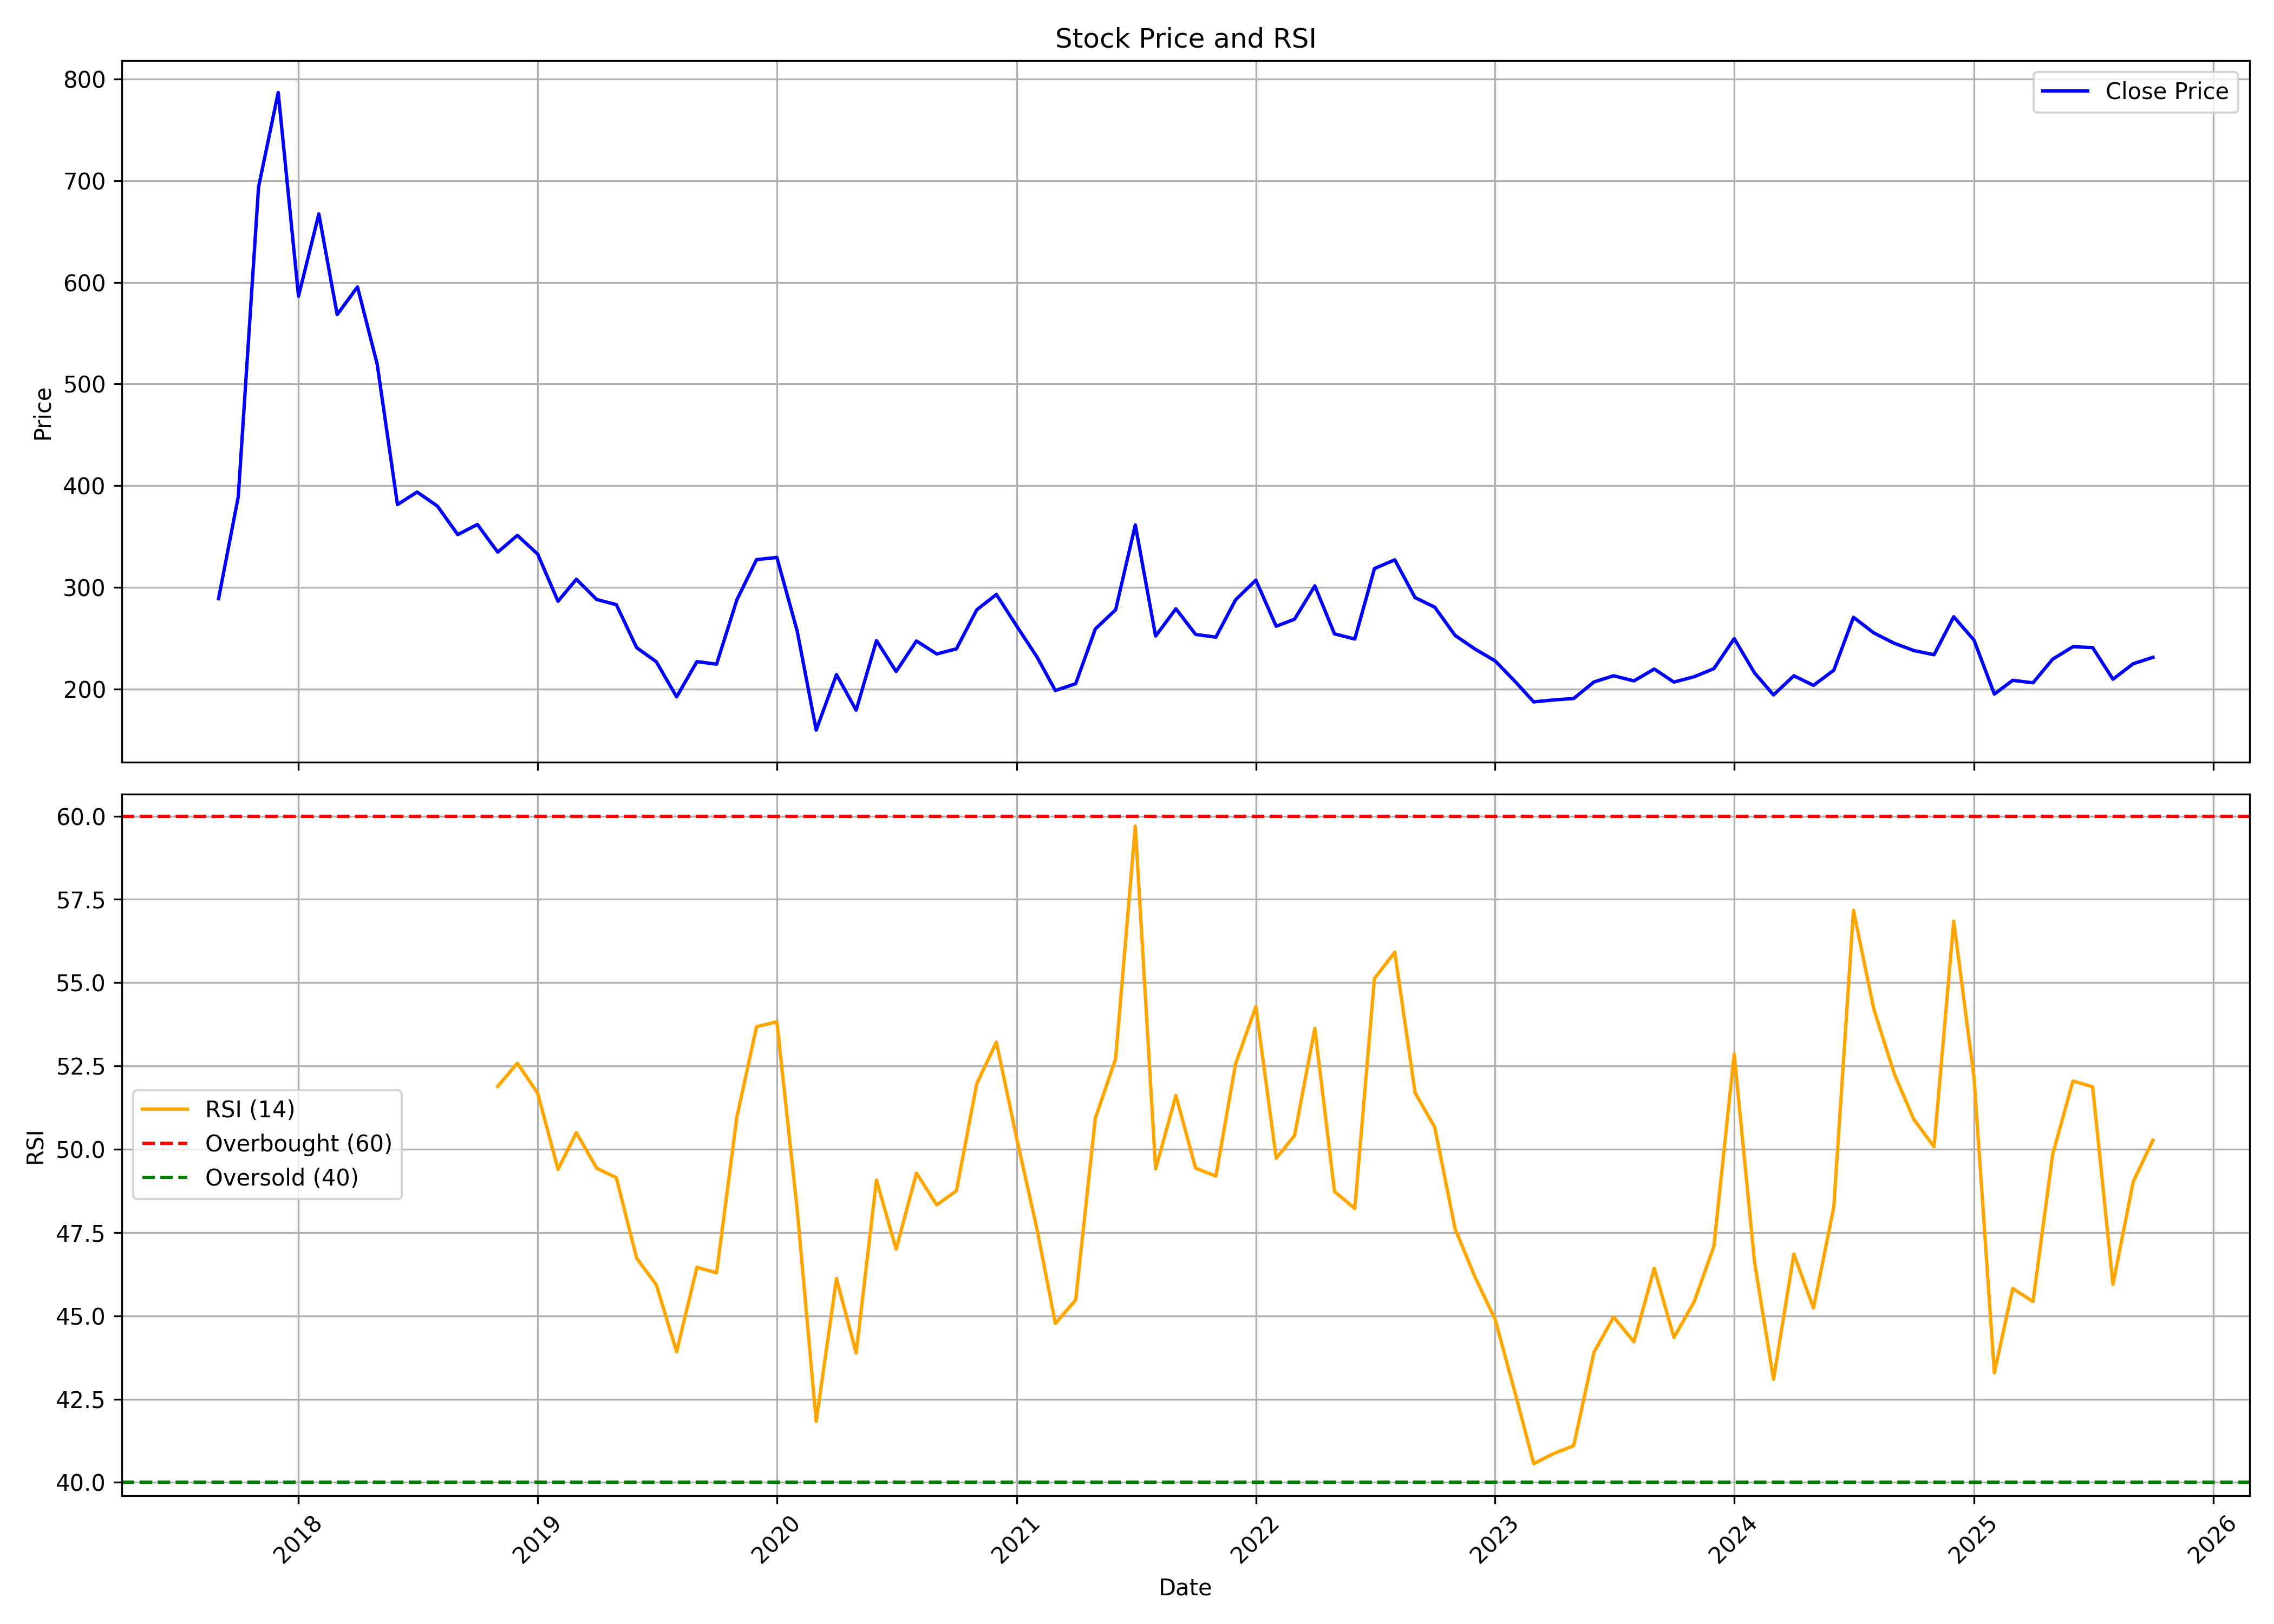

The table this chart was drawn from, first rows:
, date, symbol, open, high, low, close, volume, rsi
0, 2017-09-01, APEX, 208.1, 320.9, 208.1, 289, 6741023, 
1, 2017-10-01, APEX, 289, 452.7, 285.2, 389.1, 10454116, 
2, 2017-11-01, APEX, 391.7, 693.7, 386.2, 693.7, 8201819, 
3, 2017-12-01, APEX, 728.4, 877.6, 660.5, 786.6, 9588420, 
4, 2018-01-01, APEX, 788.8, 799.1, 574.2, 586.4, 4866824, 
5, 2018-02-01, APEX, 592.2, 757, 592.2, 667.2, 6940263, 
6, 2018-03-01, APEX, 674.9, 686.9, 559.8, 568.3, 3938268, 
7, 2018-04-01, APEX, 580.2, 654.9, 572.2, 595.5, 3632172, 
8, 2018-05-01, APEX, 595.5, 622.5, 486, 519.7, 3664120, 
9, 2018-06-01, APEX, 513.1, 513.1, 351.6, 381.5, 3099717, 
10, 2018-07-01, APEX, 382.3, 402.7, 311.2, 393.9, 2726460, 
11, 2018-08-01, APEX, 401.9, 499.1, 373.9, 380, 4116744, 
12, 2018-09-01, APEX, 385.1, 398.3, 321.6, 352, 1724130, 
13, 2018-10-01, APEX, 348.5, 383.1, 311, 361.9, 2223173, 
14, 2018-11-01, APEX, 365.5, 397.1, 329.9, 334.7, 1447336, 51.89
15, 2018-12-01, APEX, 333.7, 368.2, 312, 351.2, 1449614, 52.58
16, 2019-01-01, APEX, 351.2, 352.4, 275.5, 332.8, 1689628, 51.68
17, 2019-02-01, APEX, 333.9, 334.5, 259.4, 286.4, 1991704, 49.4
18, 2019-03-01, APEX, 288.3, 358.2, 286.8, 308.1, 3441424, 50.5
19, 2019-04-01, APEX, 311, 326.9, 283.5, 288.2, 1252100, 49.43
20, 2019-05-01, APEX, 288.2, 308, 223.6, 283.1, 3097184, 49.15
21, 2019-06-01, APEX, 281, 282.6, 219.6, 240.8, 1003382, 46.73
22, 2019-07-01, APEX, 244, 258.2, 194, 227, 1286547, 45.93
23, 2019-08-01, APEX, 222.5, 225.5, 178.5, 192.4, 792499, 43.92
24, 2019-09-01, APEX, 192.4, 248, 184.9, 227.1, 1753408, 46.46
25, 2019-10-01, APEX, 229.1, 244.6, 194.3, 224.6, 1173199, 46.29
26, 2019-11-01, APEX, 221.7, 328.6, 215.6, 287.9, 9695505, 50.97
27, 2019-12-01, APEX, 285.9, 344.1, 252.2, 327.4, 10226831, 53.68
28, 2020-01-01, APEX, 329.4, 421.7, 310.9, 329.5, 19652793, 53.83
29, 2020-02-01, APEX, 329.8, 380.9, 248.1, 257.2, 7858289, 48.19
30, 2020-03-01, APEX, 267.3, 273, 125.1, 159.8, 4163077, 41.83
31, 2020-04-01, APEX, 158.1, 257.7, 158.1, 214.4, 3625580, 46.12
32, 2020-05-01, APEX, 214.4, 214.4, 162.9, 179.3, 4996644, 43.88
33, 2020-06-01, APEX, 181, 266.3, 181, 247.7, 10331575, 49.08
34, 2020-07-01, APEX, 248.7, 251.2, 208.4, 217.4, 6580542, 47
35, 2020-08-01, APEX, 217.1, 286.8, 216, 247.4, 13290159, 49.29
36, 2020-09-01, APEX, 247.4, 273.1, 228, 234.6, 4892213, 48.33
37, 2020-10-01, APEX, 236.5, 263.4, 236.4, 239.6, 2326711, 48.75
38, 2020-11-01, APEX, 246.2, 299.3, 238.6, 278, 3853867, 51.96
39, 2020-12-01, APEX, 278.8, 314.1, 265.4, 293.1, 4352409, 53.22
40, 2021-01-01, APEX, 293.9, 301.8, 260.6, 262.1, 1490216, 50.32
41, 2021-02-01, APEX, 263.4, 275.7, 229.7, 231.6, 2086804, 47.6
42, 2021-03-01, APEX, 233.7, 246.2, 191.5, 198.7, 1891359, 44.77
43, 2021-04-01, APEX, 200.4, 224.3, 191.7, 205.3, 2142472, 45.48
44, 2021-05-01, APEX, 205.9, 271.1, 202.2, 259.2, 6184350, 50.93
45, 2021-06-01, APEX, 261.2, 296, 246.3, 278.1, 9876314, 52.72
46, 2021-07-01, APEX, 280.2, 416.6, 280.2, 361.5, 16036189, 59.7
47, 2021-08-01, APEX, 364.4, 375.5, 226.1, 252.2, 6213030, 49.41
48, 2021-09-01, APEX, 253.9, 306.1, 251.3, 279.1, 3357127, 51.61
49, 2021-10-01, APEX, 281.2, 316, 250.5, 253.8, 3270388, 49.43
50, 2021-11-01, APEX, 255.6, 294.4, 245.2, 251.1, 2154882, 49.19
51, 2021-12-01, APEX, 254.1, 318.3, 233.1, 287.8, 6205682, 52.56
52, 2022-01-01, APEX, 288.2, 348.6, 273.2, 307.2, 7189187, 54.29
53, 2022-02-01, APEX, 309.7, 322.1, 242.1, 261.9, 2574232, 49.73
54, 2022-03-01, APEX, 261.9, 301.4, 248.4, 268.8, 1689594, 50.41
55, 2022-04-01, APEX, 270.6, 316.6, 270.2, 301.6, 2196942, 53.63
56, 2022-05-01, APEX, 292.5, 323.2, 236.3, 254.4, 2078486, 48.73
57, 2022-06-01, APEX, 256.6, 262.4, 228.6, 249.3, 729624, 48.22
58, 2022-07-01, APEX, 246.4, 324.5, 245.8, 318.6, 1371548, 55.13
59, 2022-08-01, APEX, 321.3, 355.1, 299.1, 327.2, 3364161, 55.91
... 38 more rows
